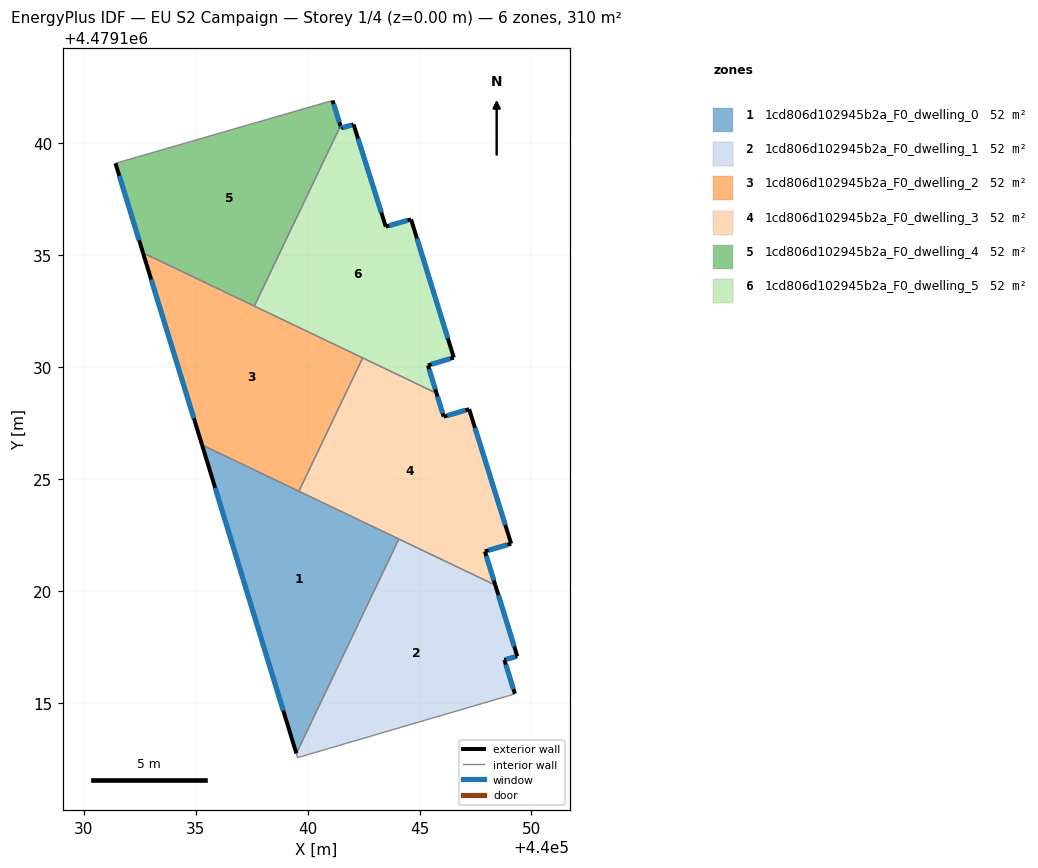
=== STOREY PLAN SPEC (per zone: floor XY polygon, exterior-wall plan segments, windows/doors) ===
zone 1: 1cd806d102945b2a_F0_dwelling_0  (51.8 m²)
  floor: (440044.08, 4479122.33) (440039.49, 4479112.75) (440035.28, 4479126.53)
  exterior wall: (440035.28, 4479126.53) – (440039.49, 4479112.75)  [14.4 m]
    window: (440035.87, 4479124.62) – (440038.91, 4479114.66)  [22.6 m²]
  interior walls: 3
zone 2: 1cd806d102945b2a_F0_dwelling_1  (51.7 m²)
  floor: (440048.38, 4479120.27) (440049.36, 4479117.09) (440048.79, 4479116.93) (440049.26, 4479115.41) (440049.02, 4479115.34) (440039.55, 4479112.56) (440039.49, 4479112.75) (440044.08, 4479122.33)
  exterior wall: (440049.26, 4479115.41) – (440048.79, 4479116.93)  [1.6 m]
    window: (440049.19, 4479115.62) – (440048.85, 4479116.72)  [2.5 m²]
  exterior wall: (440049.36, 4479117.09) – (440048.38, 4479120.27)  [3.3 m]
    window: (440049.23, 4479117.53) – (440048.52, 4479119.83)  [5.2 m²]
  exterior wall: (440048.79, 4479116.93) – (440049.36, 4479117.09)  [0.6 m]
    window: (440048.87, 4479116.95) – (440049.28, 4479117.07)  [0.9 m²]
  interior walls: 5
zone 3: 1cd806d102945b2a_F0_dwelling_2  (51.7 m²)
  floor: (440042.46, 4479130.42) (440039.61, 4479124.46) (440035.28, 4479126.53) (440032.64, 4479135.11)
  exterior wall: (440032.64, 4479135.11) – (440035.28, 4479126.53)  [9.0 m]
    window: (440033.01, 4479133.92) – (440034.91, 4479127.72)  [14.1 m²]
  interior walls: 4
zone 4: 1cd806d102945b2a_F0_dwelling_3  (51.7 m²)
  floor: (440047.22, 4479128.13) (440049.09, 4479122.12) (440047.92, 4479121.77) (440048.38, 4479120.27) (440039.61, 4479124.46) (440042.46, 4479130.42) (440045.76, 4479128.84) (440046.08, 4479127.79)
  exterior wall: (440049.09, 4479122.12) – (440047.22, 4479128.13)  [6.3 m]
    window: (440048.83, 4479122.95) – (440047.48, 4479127.29)  [9.9 m²]
  exterior wall: (440047.92, 4479121.77) – (440049.09, 4479122.12)  [1.2 m]
    window: (440048.08, 4479121.82) – (440048.93, 4479122.07)  [1.9 m²]
  exterior wall: (440048.38, 4479120.27) – (440047.92, 4479121.77)  [1.6 m]
    window: (440048.32, 4479120.48) – (440047.98, 4479121.56)  [2.5 m²]
  exterior wall: (440046.08, 4479127.79) – (440045.76, 4479128.84)  [1.1 m]
    window: (440046.03, 4479127.94) – (440045.80, 4479128.69)  [1.7 m²]
  exterior wall: (440047.22, 4479128.13) – (440046.08, 4479127.79)  [1.2 m]
    window: (440047.06, 4479128.08) – (440046.23, 4479127.84)  [1.9 m²]
  interior walls: 4
zone 5: 1cd806d102945b2a_F0_dwelling_4  (51.7 m²)
  floor: (440041.11, 4479141.92) (440041.47, 4479140.79) (440037.62, 4479132.73) (440032.64, 4479135.11) (440031.41, 4479139.11)
  exterior wall: (440031.41, 4479139.11) – (440032.64, 4479135.11)  [4.2 m]
    window: (440031.58, 4479138.56) – (440032.47, 4479135.67)  [6.6 m²]
  exterior wall: (440041.47, 4479140.79) – (440041.11, 4479141.92)  [1.2 m]
    window: (440041.42, 4479140.94) – (440041.16, 4479141.76)  [1.9 m²]
  interior walls: 3
zone 6: 1cd806d102945b2a_F0_dwelling_5  (51.7 m²)
  floor: (440042.05, 4479140.85) (440043.49, 4479136.28) (440044.62, 4479136.61) (440046.53, 4479130.43) (440045.37, 4479130.09) (440045.76, 4479128.84) (440037.62, 4479132.73) (440041.47, 4479140.79) (440041.50, 4479140.68)
  exterior wall: (440044.62, 4479136.61) – (440043.49, 4479136.28)  [1.2 m]
    window: (440044.46, 4479136.56) – (440043.65, 4479136.33)  [1.8 m²]
  exterior wall: (440046.53, 4479130.43) – (440044.62, 4479136.61)  [6.5 m]
    window: (440046.26, 4479131.29) – (440044.88, 4479135.75)  [10.1 m²]
  exterior wall: (440045.37, 4479130.09) – (440046.53, 4479130.43)  [1.2 m]
    window: (440045.53, 4479130.13) – (440046.37, 4479130.38)  [1.9 m²]
  exterior wall: (440045.76, 4479128.84) – (440045.37, 4479130.09)  [1.3 m]
    window: (440045.70, 4479129.01) – (440045.43, 4479129.91)  [2.0 m²]
  exterior wall: (440041.50, 4479140.68) – (440041.47, 4479140.79)  [0.1 m]
    window: (440041.49, 4479140.70) – (440041.47, 4479140.77)  [0.2 m²]
  exterior wall: (440042.05, 4479140.85) – (440041.50, 4479140.68)  [0.6 m]
    window: (440041.97, 4479140.82) – (440041.58, 4479140.71)  [0.9 m²]
  exterior wall: (440043.49, 4479136.28) – (440042.05, 4479140.85)  [4.8 m]
    window: (440043.29, 4479136.92) – (440042.25, 4479140.21)  [7.5 m²]
  interior walls: 3

=== DERIVED (storey summary) ===
Building: EU S2 Campaign
Storey: 1 of 4  (floor level z = 0.00 m)
Storey gross floor area: 310.5 m²
Zones on this storey: 6
  - 1cd806d102945b2a_F0_dwelling_0: floor 51.8 m²; exterior wall 14.4 m (43.2 m²); 1 window(s) 22.6 m²; WWR 52.2%
  - 1cd806d102945b2a_F0_dwelling_1: floor 51.7 m²; exterior wall 5.5 m (16.5 m²); 3 window(s) 8.6 m²; WWR 52.2%
  - 1cd806d102945b2a_F0_dwelling_2: floor 51.7 m²; exterior wall 9.0 m (26.9 m²); 1 window(s) 14.1 m²; WWR 52.2%
  - 1cd806d102945b2a_F0_dwelling_3: floor 51.7 m²; exterior wall 11.4 m (34.1 m²); 5 window(s) 17.8 m²; WWR 52.2%
  - 1cd806d102945b2a_F0_dwelling_4: floor 51.7 m²; exterior wall 5.4 m (16.1 m²); 2 window(s) 8.4 m²; WWR 52.2%
  - 1cd806d102945b2a_F0_dwelling_5: floor 51.7 m²; exterior wall 15.6 m (46.8 m²); 7 window(s) 24.4 m²; WWR 52.2%
Zone adjacency (shared interzone walls):
  - 1cd806d102945b2a_F0_dwelling_0 ↔ 1cd806d102945b2a_F0_dwelling_1
  - 1cd806d102945b2a_F0_dwelling_0 ↔ 1cd806d102945b2a_F0_dwelling_2
  - 1cd806d102945b2a_F0_dwelling_0 ↔ 1cd806d102945b2a_F0_dwelling_3
  - 1cd806d102945b2a_F0_dwelling_1 ↔ 1cd806d102945b2a_F0_dwelling_3
  - 1cd806d102945b2a_F0_dwelling_2 ↔ 1cd806d102945b2a_F0_dwelling_3
  - 1cd806d102945b2a_F0_dwelling_2 ↔ 1cd806d102945b2a_F0_dwelling_4
  - 1cd806d102945b2a_F0_dwelling_2 ↔ 1cd806d102945b2a_F0_dwelling_5
  - 1cd806d102945b2a_F0_dwelling_3 ↔ 1cd806d102945b2a_F0_dwelling_5
  - 1cd806d102945b2a_F0_dwelling_4 ↔ 1cd806d102945b2a_F0_dwelling_5